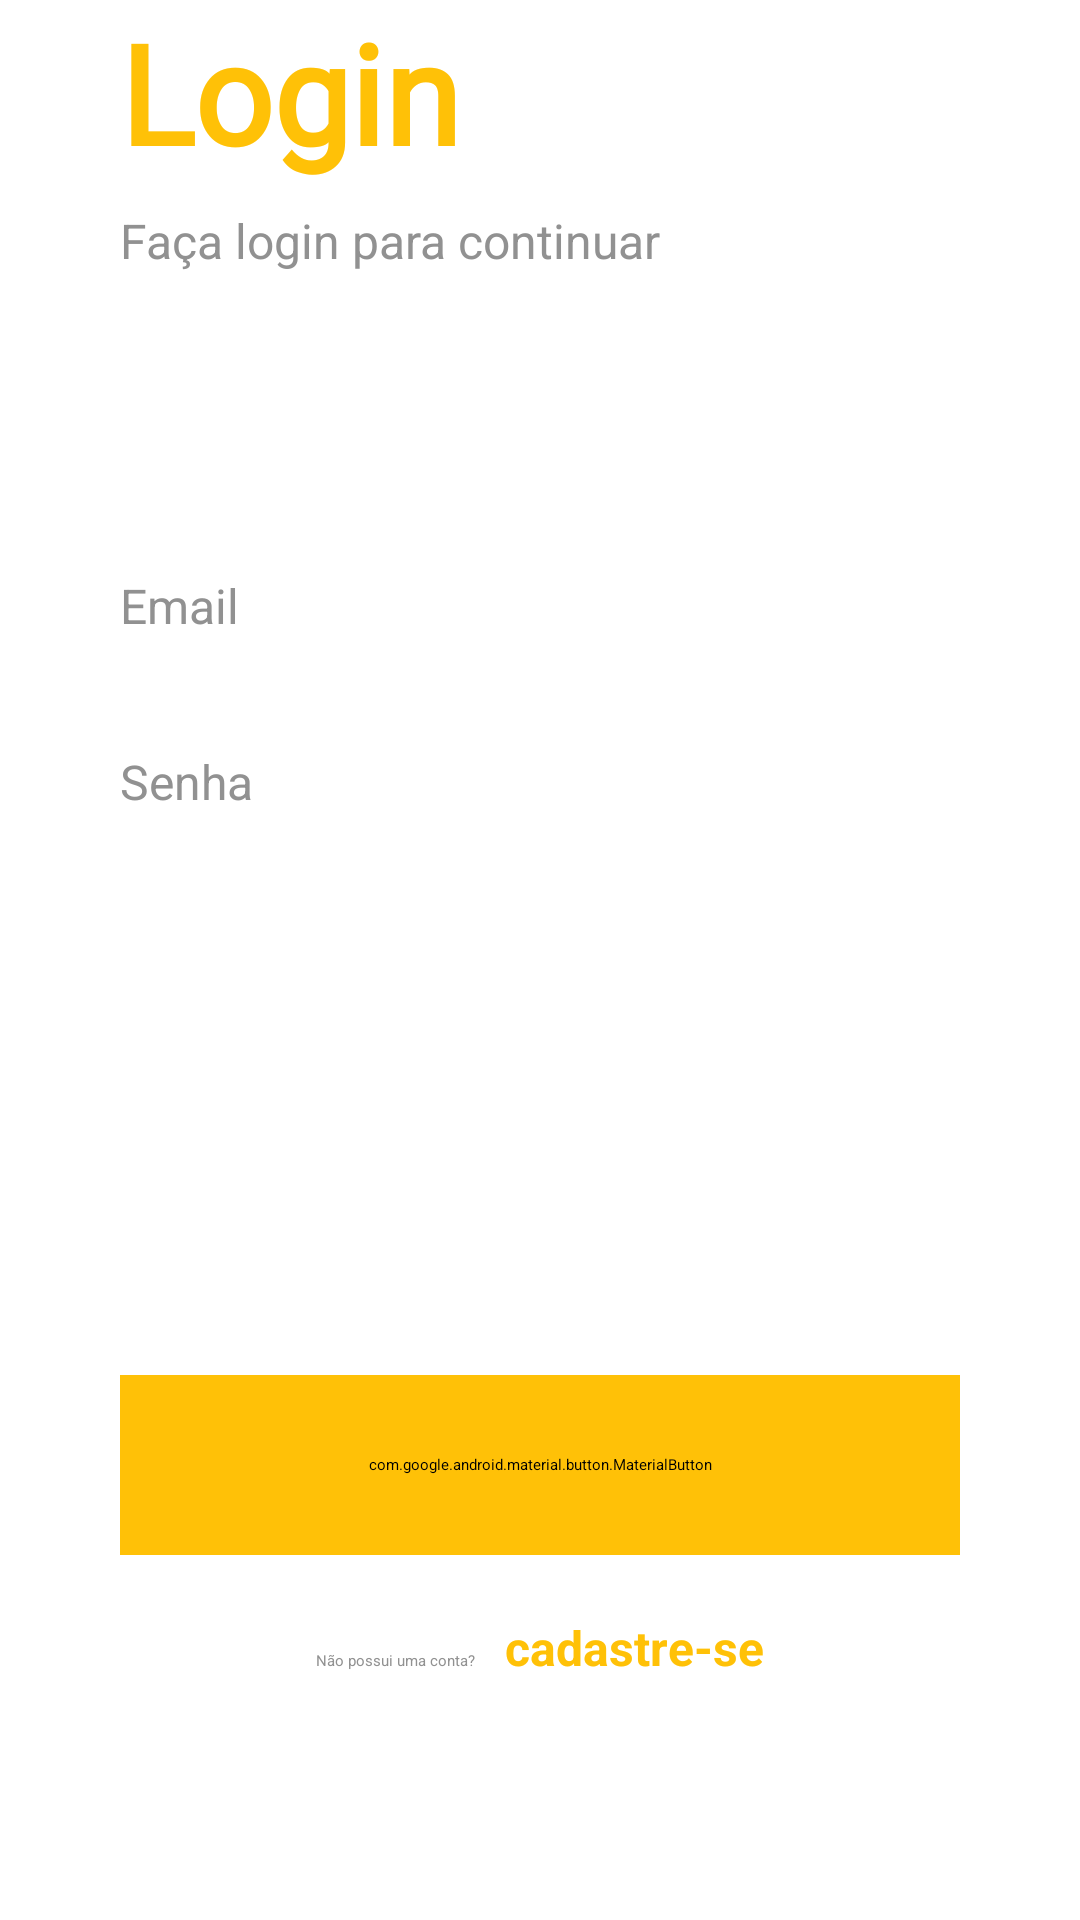

The Android layout XML behind this screen, and the referenced resources:
<!-- AndroidManifest.xml: application theme Theme.Liber -->
<!-- res/layout/fragment_login.xml -->
<?xml version="1.0" encoding="utf-8"?>
<androidx.constraintlayout.widget.ConstraintLayout xmlns:android="http://schemas.android.com/apk/res/android"
    xmlns:app="http://schemas.android.com/apk/res-auto"
    xmlns:tools="http://schemas.android.com/tools"
    android:layout_width="match_parent"
    android:layout_height="match_parent"
    android:paddingHorizontal="40dp"
    tools:context=".view.fragment.LoginFragment">

    <TextView
        android:id="@+id/tv_cadastrar"
        android:layout_width="wrap_content"
        android:layout_height="wrap_content"
        android:fontFamily="@font/baloo"
        android:text="Login"
        android:textColor="@color/yellow"
        android:textSize="46sp"
        android:textStyle="bold"
        app:layout_constraintStart_toStartOf="parent"
        app:layout_constraintTop_toTopOf="parent" />

    <TextView
        android:id="@+id/tv_cadastre_se"
        android:layout_width="wrap_content"
        android:layout_height="wrap_content"
        android:layout_marginTop="8dp"
        android:text="Faça login para continuar"
        android:textColor="@color/gray"
        android:textSize="16sp"
        app:layout_constraintStart_toStartOf="@id/tv_cadastrar"
        app:layout_constraintTop_toBottomOf="@id/tv_cadastrar" />

    <TextView
        android:id="@+id/tv_email"
        android:layout_width="wrap_content"
        android:layout_height="wrap_content"
        android:layout_marginTop="100dp"
        android:text="Email"
        android:textColor="@color/gray"
        android:textSize="16sp"
        app:layout_constraintStart_toStartOf="parent"
        app:layout_constraintTop_toBottomOf="@id/tv_cadastre_se" />

    <EditText
        android:id="@+id/et_email"
        android:layout_width="match_parent"
        android:layout_height="wrap_content"
        android:autoLink="email"
        android:backgroundTint="#DDDDDD"
        android:singleLine="true"
        android:textColor="@color/black"
        app:layout_constraintTop_toBottomOf="@id/tv_email"
        tools:layout_editor_absoluteX="40dp" />

    <TextView
        android:id="@+id/tv_senha"
        android:layout_width="wrap_content"
        android:layout_height="wrap_content"
        android:layout_marginTop="30dp"
        android:text="Senha"
        android:textColor="@color/gray"
        android:textSize="16sp"
        app:layout_constraintStart_toStartOf="parent"
        app:layout_constraintTop_toBottomOf="@id/et_email" />

    <EditText
        android:id="@+id/et_senha"
        android:layout_width="match_parent"
        android:layout_height="wrap_content"
        android:autoLink=""
        android:backgroundTint="#DDDDDD"
        android:inputType="textPassword"
        android:singleLine="true"
        android:textColor="@color/black"
        app:layout_constraintTop_toBottomOf="@id/tv_senha"
        tools:layout_editor_absoluteX="40dp" />

    <com.google.android.material.button.MaterialButton
        android:id="@+id/btn_login"
        android:layout_width="match_parent"
        android:layout_height="60dp"
        android:layout_marginBottom="20dp"
        android:backgroundTint="@color/yellow"
        android:text="login"
        android:textSize="16sp"
        app:cornerRadius="30dp"
        app:layout_constraintBottom_toTopOf="@id/layout_cadastre"
        tools:layout_editor_absoluteX="40dp" />

    <LinearLayout
        android:id="@+id/layout_cadastre"
        android:layout_width="wrap_content"
        android:layout_height="wrap_content"
        android:layout_marginTop="25dp"
        android:layout_marginBottom="80dp"
        android:orientation="horizontal"
        app:layout_constraintBottom_toBottomOf="parent"
        app:layout_constraintEnd_toEndOf="parent"
        app:layout_constraintStart_toStartOf="parent">

        <TextView
            android:id="@+id/tv_nao_tem_conta"
            android:layout_width="wrap_content"
            android:layout_height="wrap_content"
            android:text="Não possui uma conta?"
            android:textColor="@color/gray" />

        <TextView
            android:id="@+id/tv_cadastre"
            android:layout_width="wrap_content"
            android:layout_height="wrap_content"
            android:paddingStart="10dp"
            android:text="cadastre-se"
            android:textColor="@color/yellow"
            android:textSize="16sp"
            android:textStyle="bold" />

    </LinearLayout>

    <ProgressBar
        android:id="@+id/progressBar"
        style="?android:attr/progressBarStyle"
        android:layout_width="wrap_content"
        android:layout_height="wrap_content"
        android:indeterminateTint="@color/yellow"
        android:visibility="gone"
        app:layout_constraintBottom_toBottomOf="parent"
        app:layout_constraintEnd_toEndOf="parent"
        app:layout_constraintStart_toStartOf="parent"
        app:layout_constraintTop_toBottomOf="@id/et_senha" />

</androidx.constraintlayout.widget.ConstraintLayout>
<!-- resources referenced by this layout -->
<resources>
  <color name="black">#FF000000</color>
  <color name="gray">#919191</color>
  <color name="yellow">#FFC107</color>
  <style name="Theme.Liber" parent="Theme.MaterialComponents.DayNight.NoActionBar">
          
          <item name="colorPrimary">@color/yellow</item>
          <item name="colorPrimaryVariant">@color/light_yellow</item>
          <item name="colorOnPrimary">@color/white</item>
          
          <item name="colorSecondary">@color/teal_200</item>
          <item name="colorSecondaryVariant">@color/teal_700</item>
          <item name="colorOnSecondary">@color/black</item>
          
          <item name="android:statusBarColor" tools:targetApi="l">#D6A304</item>
          
      </style>
  <color name="light_yellow">#ECD798</color>
  <color name="white">#FFFFFFFF</color>
  <color name="teal_200">#FF03DAC5</color>
  <color name="teal_700">#FF018786</color>
</resources>
